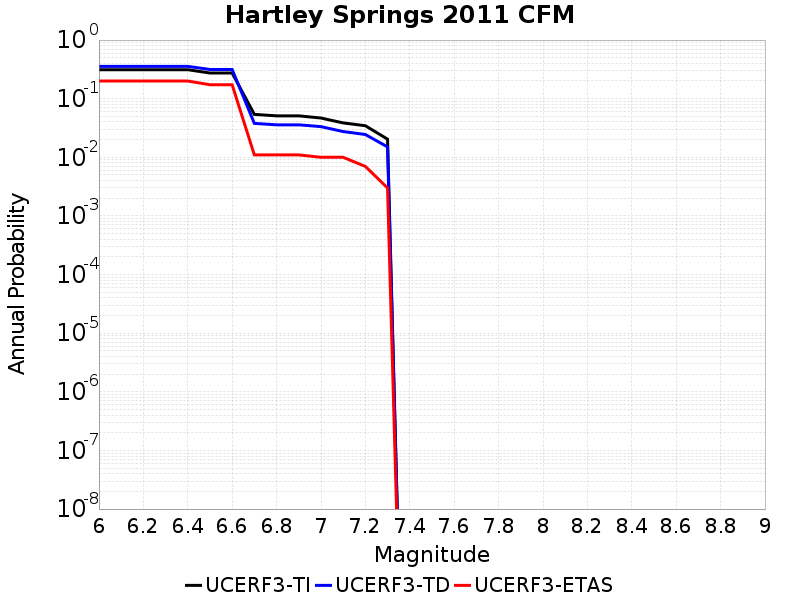

Data behind this chart, as committed beside it:
Magnitude, UCERF3-TI Prob, UCERF3-TD Prob, UCERF3-ETAS Prob
6.0, 0.3123, 0.3555, 0.2
6.1, 0.3123, 0.3555, 0.2
6.2, 0.3123, 0.3555, 0.2
6.3, 0.3123, 0.3555, 0.2
6.4, 0.3123, 0.3555, 0.2
6.5, 0.2741, 0.3152, 0.173
6.6, 0.2741, 0.3152, 0.173
6.7, 0.05401, 0.03789, 0.011
6.8, 0.05097, 0.03582, 0.011
6.9, 0.05097, 0.03582, 0.011
7.0, 0.04679, 0.03338, 0.01
7.1, 0.03862, 0.0275, 0.01
7.2, 0.03458, 0.0245, 0.007
7.3, 0.0204, 0.01505, 0.003
